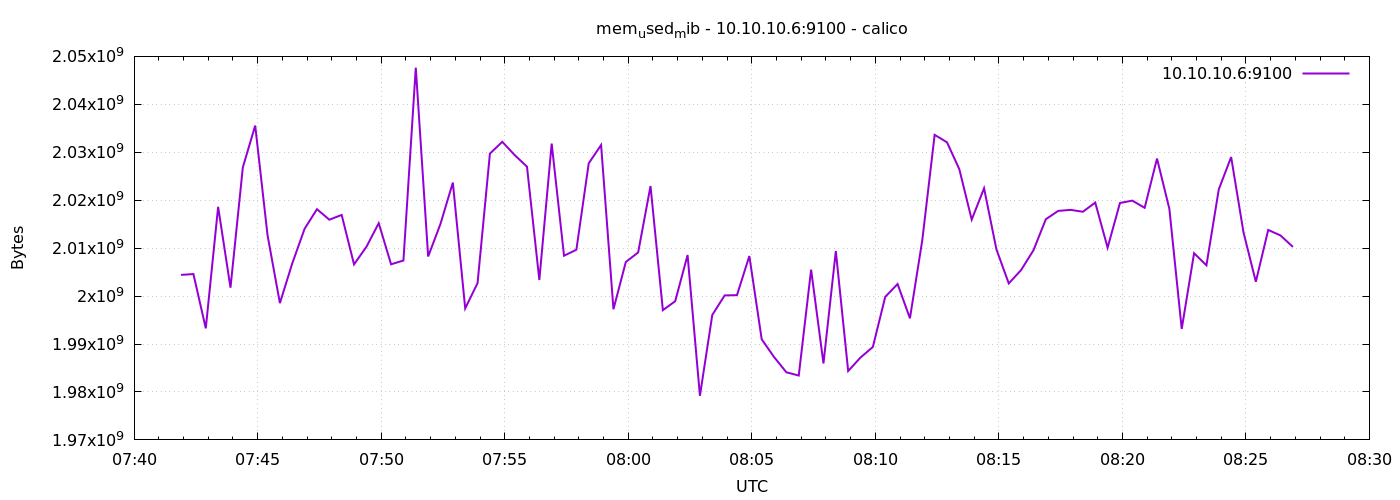

The data file committed next to this chart (first rows):
1778571714	2004422656
1778571744	2004590592
1778571774	1993269248
1778571804	2018611200
1778571834	2001752064
1778571864	2026848256
1778571894	2035568640
1778571924	2012680192
1778571954	1998528512
1778571984	2006814720
1778572014	2014040064
1778572044	2018123776
1778572074	2015932416
1778572104	2016927744
1778572134	2006614016
1778572164	2010259456
1778572194	2015203328
1778572224	2006630400
1778572254	2007420928
1778572284	2047639552
1778572314	2008248320
1778572344	2015076352
1778572374	2023673856
1778572404	1997430784
1778572434	2002710528
1778572464	2029723648
1778572494	2032181248
1778572524	2029420544
1778572554	2026991616
1778572584	2003353600
1778572614	2031812608
1778572644	2008416256
1778572674	2009673728
1778572704	2027696128
1778572734	2031513600
1778572764	1997258752
1778572794	2007105536
1778572824	2009104384
1778572854	2022952960
1778572884	1997062144
1778572914	1998934016
1778572944	2008563712
1778572974	1979203584
1778573004	1996062720
1778573034	2000134144
1778573064	2000195584
1778573094	2008358912
1778573124	1990991872
1778573154	1987284992
1778573184	1984098304
1778573214	1983426560
1778573244	2005516288
1778573274	1985941504
1778573304	2009391104
1778573334	1984368640
1778573364	1987186688
1778573394	1989394432
1778573424	1999839232
1778573454	2002518016
1778573484	1995366400
1778573514	2011664384
... 30 more rows
